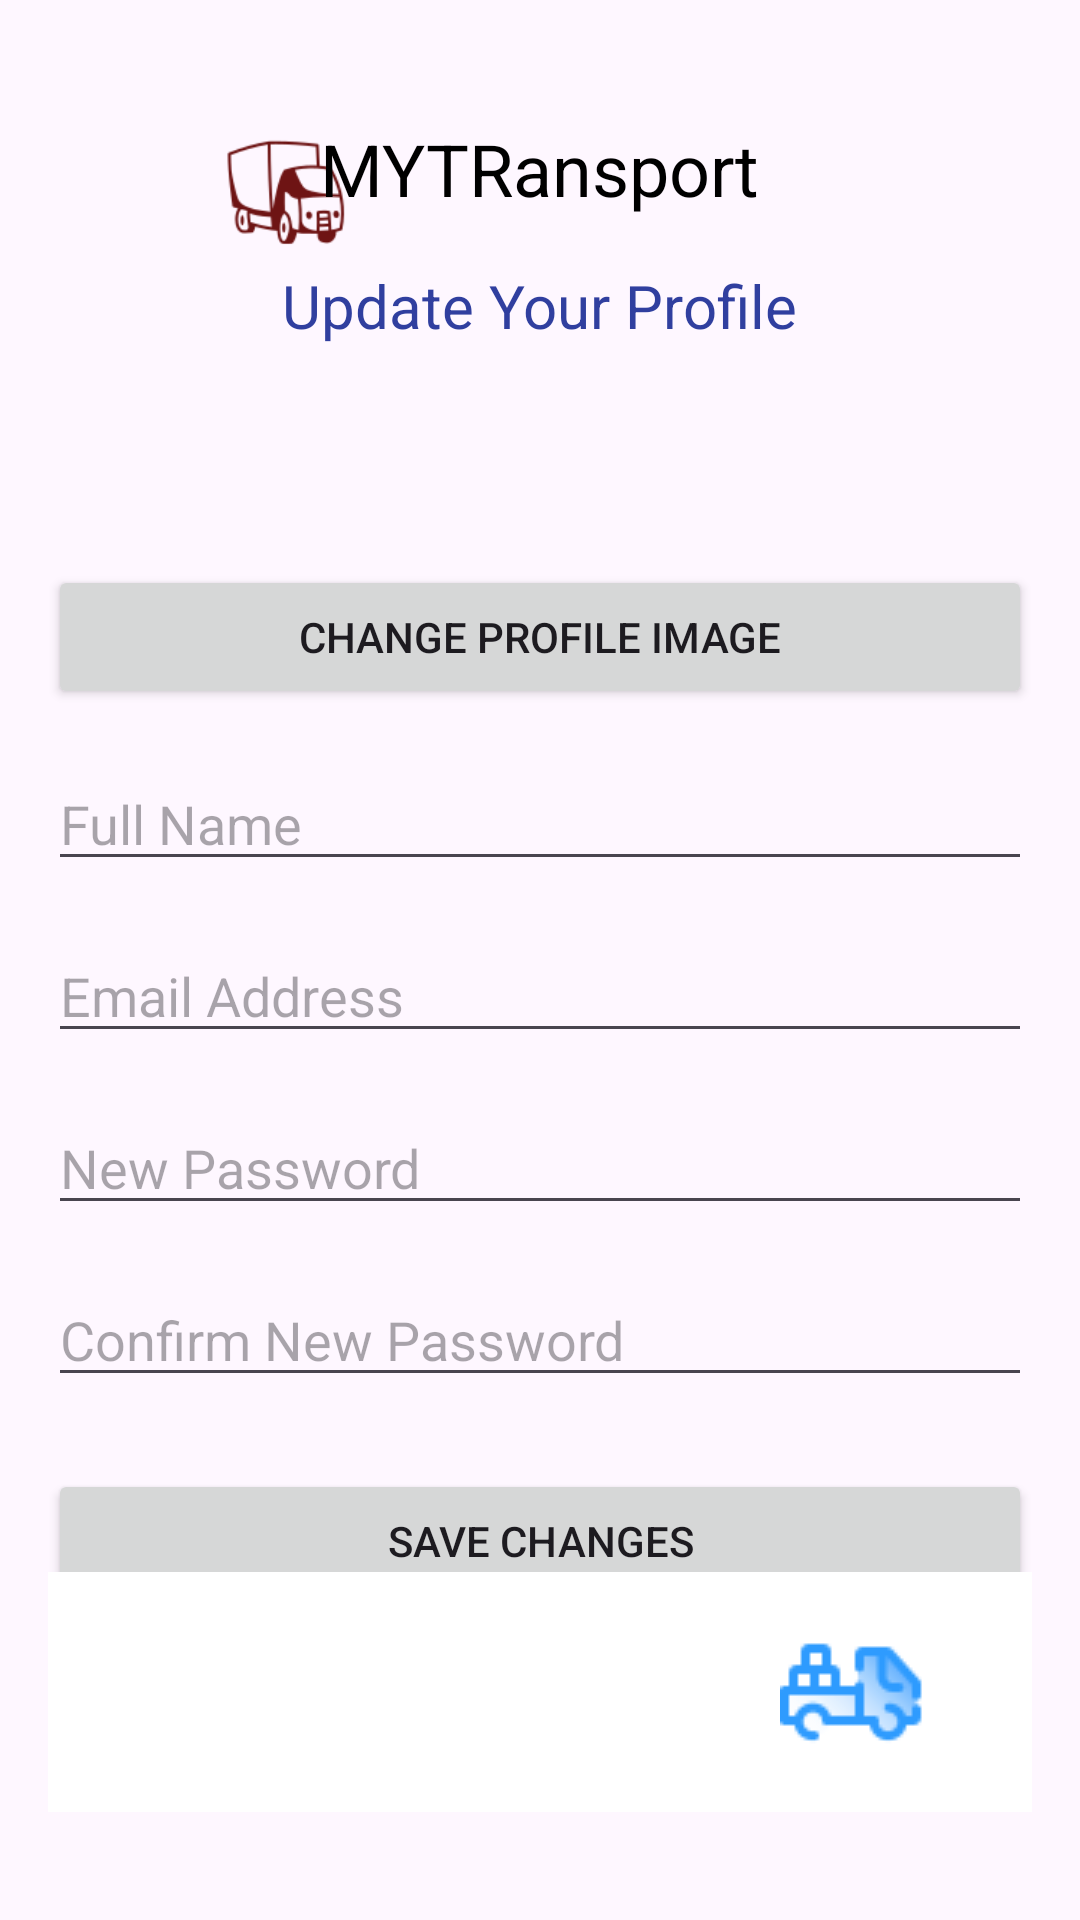

The Android layout XML behind this screen, and the referenced resources:
<!-- AndroidManifest.xml: application theme Theme.MYTransport1 -->
<!-- res/layout/activity_profile.xml -->
<?xml version="1.0" encoding="utf-8"?>
<RelativeLayout xmlns:android="http://schemas.android.com/apk/res/android"
    android:layout_width="match_parent"
    android:layout_height="match_parent"
    android:padding="16dp">
    
    <ImageView
        android:id="@+id/imageViewLogo"
        android:layout_width="58dp"
        android:layout_height="48dp"
        android:layout_alignParentTop="true"
        android:layout_marginTop="24dp"
        android:layout_marginLeft="50dp"
        android:layout_marginBottom="16dp"
        android:src="@drawable/logo3"/>

    
    <TextView
        android:id="@+id/textViewCompanyName"
        android:layout_width="wrap_content"
        android:layout_height="wrap_content"
        android:text="MYTRansport"
        android:textSize="24sp"
        android:textColor="@color/black"
        android:layout_alignParentTop="true"
        android:layout_centerHorizontal="true"
        android:layout_marginTop="24dp"
        android:layout_marginBottom="16dp"/>
    
    <TextView
        android:id="@+id/textViewFormHeading"
        android:layout_width="wrap_content"
        android:layout_height="wrap_content"
        android:text="Update Your Profile"
        android:textSize="20sp"
        android:textColor="@color/colorPrimaryDark"
        android:layout_below="@id/textViewCompanyName"
        android:layout_centerHorizontal="true"
        android:layout_marginBottom="24dp"/>

    <LinearLayout
        android:layout_width="match_parent"
        android:layout_height="wrap_content"
        android:layout_centerInParent="true"
        android:orientation="vertical">

    <ImageView
        android:id="@+id/imageViewProfile"
        android:layout_width="200dp"
        android:layout_height="150dp"
        android:layout_marginBottom="16dp"
        android:layout_gravity="center"
        style="@style/CircularShape"
        android:scaleType="centerCrop"
        android:src="@drawable/profile" />


    <Button
        android:id="@+id/buttonSelectImage"
        android:layout_width="match_parent"
        android:layout_height="wrap_content"
        android:text="Change Profile Image"
        android:layout_marginBottom="16dp"/>

    <EditText
        android:id="@+id/editTextName"
        android:layout_width="match_parent"
        android:layout_height="wrap_content"
        android:hint="Full Name"
        android:inputType="textPersonName"
        android:layout_marginBottom="16dp"/>

    <EditText
        android:id="@+id/editTextEmail"
        android:layout_width="match_parent"
        android:layout_height="wrap_content"
        android:hint="Email Address"
        android:inputType="textEmailAddress"
        android:layout_marginBottom="16dp"/>

    <EditText
        android:id="@+id/editTextPassword"
        android:layout_width="match_parent"
        android:layout_height="wrap_content"
        android:hint="New Password"
        android:inputType="textPassword"
        android:layout_marginBottom="16dp"/>

    <EditText
        android:id="@+id/editTextConfirmPassword"
        android:layout_width="match_parent"
        android:layout_height="wrap_content"
        android:hint="Confirm New Password"
        android:inputType="textPassword"
        android:layout_marginBottom="24dp"/>

    <Button
        android:id="@+id/buttonSaveChanges"
        android:layout_width="match_parent"
        android:layout_height="wrap_content"
        android:text="Save Changes"
        android:layout_marginBottom="16dp"/>

    <Button
        android:id="@+id/buttonCancel"
        android:layout_width="match_parent"
        android:layout_height="wrap_content"
        android:text="Cancel"
        android:layout_marginBottom="16dp"/>


</LinearLayout>

    <include
        layout="@layout/activity_footer"
        android:layout_width="match_parent"
        android:layout_height="wrap_content"
        android:layout_marginBottom="20dp"
        android:layout_alignParentBottom="true"/>

</RelativeLayout>
<!-- res/layout/activity_footer.xml (included above) -->
<?xml version="1.0" encoding="utf-8"?>
<LinearLayout xmlns:android="http://schemas.android.com/apk/res/android"
    android:layout_width="match_parent"
    android:layout_height="wrap_content"
    android:orientation="horizontal"
    android:background="@color/footer_background"
    android:padding="8dp"
    android:gravity="center"
    android:layout_gravity="bottom">

    <ImageButton
        android:id="@+id/buttonProfile"
        android:layout_width="0dp"
        android:layout_height="wrap_content"
        android:layout_weight="1"
        android:src="@drawable/profile"
        android:background="?attr/selectableItemBackgroundBorderless"
        android:padding="8dp"/>
    <ImageButton
        android:id="@+id/buttonDashboard"
        android:layout_width="0dp"
        android:layout_height="wrap_content"
        android:layout_weight="1"
        android:src="@drawable/dashboard"
        android:background="?attr/selectableItemBackgroundBorderless"
        android:padding="8dp"/>

    <ImageButton
        android:id="@+id/buttonTips"
        android:layout_width="0dp"
        android:layout_height="wrap_content"
        android:layout_weight="1"
        android:src="@drawable/trip2"
        android:background="?attr/selectableItemBackgroundBorderless"
        android:padding="8dp"/>

    
    
    
    
    
    
    
    
    

</LinearLayout>
<!-- resources referenced by this layout -->
<resources>
  <color name="black">#FF000000</color>
  <color name="colorPrimaryDark">#303F9F</color>
  <color name="footer_background">#FFFFFF</color>
  <!-- drawable logo3: png bitmap (drawable, 3631 bytes) -->
  <!-- drawable trip2: png bitmap (drawable, 1349 bytes) -->
  <style name="CircularShape" parent="">
          <item name="cornerFamily">rounded</item>
          <item name="cornerSize">50%</item>
      </style>
  <style name="Theme.MYTransport1" parent="Base.Theme.MYTransport1" />
  <style name="Base.Theme.MYTransport1" parent="Theme.Material3.DayNight.NoActionBar">
          
          
      </style>
</resources>
